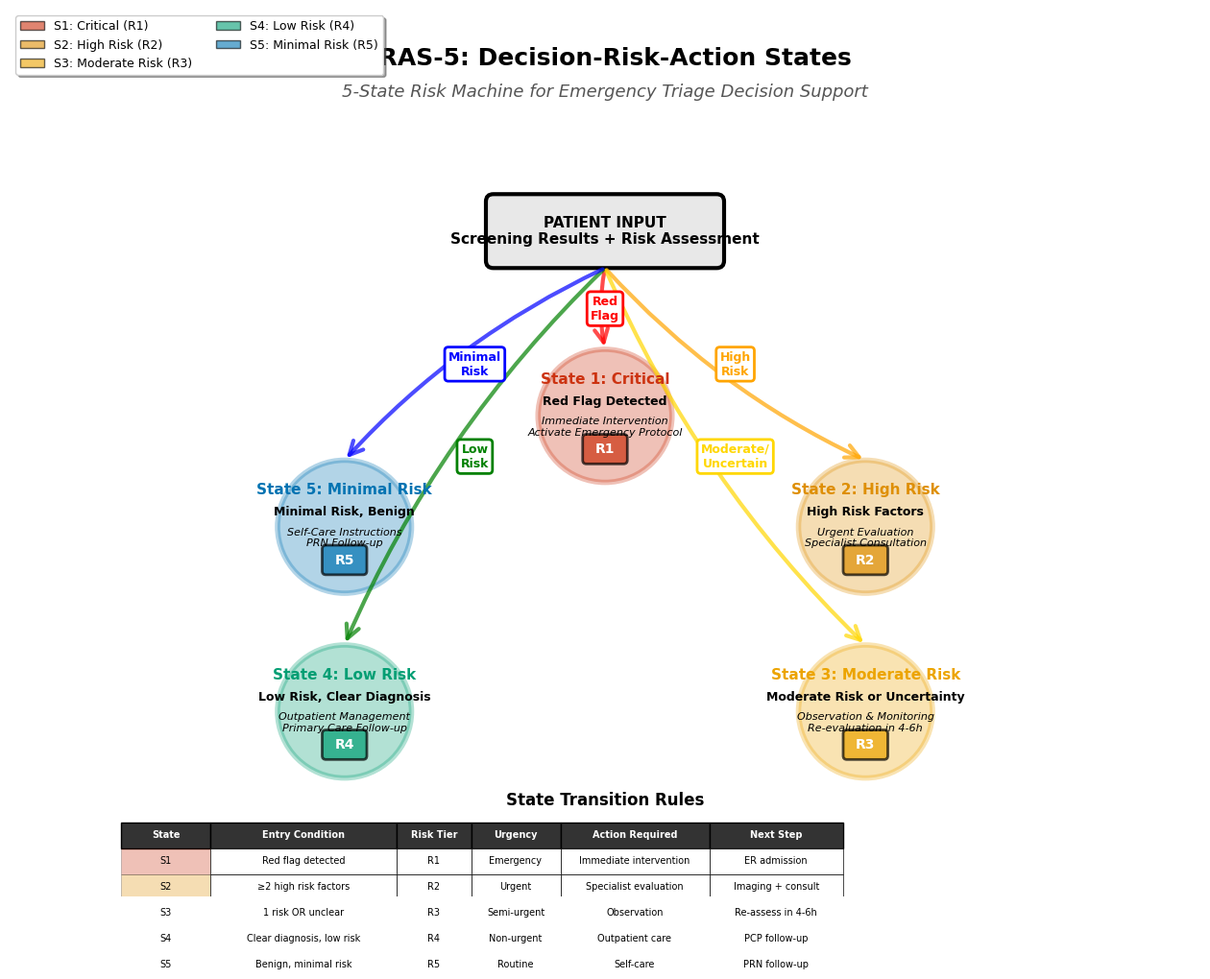

Write the Python code that produced this figure. (Note: this script raises an exception after producing the figure.)
#!/usr/bin/env python3
"""
TRI-X Framework Component Diagrams

Detailed visualizations for:
- DRAS-5 (Decision-Risk-Action States)
- ORASR (Operational Reasoning-Action Safety Routing)
- TiTrATE Logic Flow
- Gate Decision Trees

Author: Chatchai Tritham
Date: 2026-01-28
"""

import numpy as np
import matplotlib.pyplot as plt
import seaborn as sns
from matplotlib.patches import Rectangle, FancyBboxPatch, FancyArrowPatch, Circle, Wedge
from matplotlib.patches import Arc
import matplotlib.patches as mpatches
import warnings
warnings.filterwarnings('ignore')

# Publication settings
plt.rcParams['font.family'] = 'Arial'
plt.rcParams['font.size'] = 10
plt.rcParams['axes.linewidth'] = 1.5
plt.rcParams['figure.dpi'] = 300
plt.rcParams['savefig.dpi'] = 600
plt.rcParams['savefig.bbox'] = 'tight'

# Color palette
COLORS = {
    'S1': '#CC3311',  # Critical
    'S2': '#DE8F05',  # High
    'S3': '#ECA400',  # Moderate
    'S4': '#029E73',  # Low
    'S5': '#0173B2',  # Minimal
}


def create_dras5_state_machine(output_dir='outputs/figures'):
    """
    Figure 8: DRAS-5 State Machine Diagram
    Shows 5 Decision-Risk-Action States with transitions
    """
    fig, ax = plt.subplots(figsize=(16, 12))
    ax.set_xlim(0, 16)
    ax.set_ylim(0, 12)
    ax.axis('off')

    # Title
    ax.text(8, 11.5, 'DRAS-5: Decision-Risk-Action States',
            ha='center', va='top', fontsize=18, fontweight='bold')
    ax.text(8, 11.0, '5-State Risk Machine for Emergency Triage Decision Support',
            ha='center', va='top', fontsize=13, style='italic', color='#555555')

    # State positions (circular layout with central input)
    state_positions = {
        'Input': (8, 9),
        'S1': (8, 6.5),     # Top center (Critical)
        'S2': (11.5, 5),     # Right (High)
        'S3': (11.5, 2.5),   # Bottom right (Moderate)
        'S4': (4.5, 2.5),    # Bottom left (Low)
        'S5': (4.5, 5),      # Left (Minimal)
    }

    # State definitions
    states = {
        'S1': {
            'name': 'State 1: Critical',
            'decision': 'Red Flag Detected',
            'risk': 'Imminent Danger',
            'action': 'Immediate Intervention\nActivate Emergency Protocol',
            'tier': 'R1',
            'color': COLORS['S1'],
            'examples': ['Stroke', 'CVA', 'Acute MI']
        },
        'S2': {
            'name': 'State 2: High Risk',
            'decision': 'High Risk Factors',
            'risk': 'Significant Risk',
            'action': 'Urgent Evaluation\nSpecialist Consultation',
            'tier': 'R2',
            'color': COLORS['S2'],
            'examples': ['TIA', 'Central Vertigo', 'AF']
        },
        'S3': {
            'name': 'State 3: Moderate Risk',
            'decision': 'Moderate Risk or Uncertainty',
            'risk': 'Moderate Risk',
            'action': 'Observation & Monitoring\nRe-evaluation in 4-6h',
            'tier': 'R3',
            'color': COLORS['S3'],
            'examples': ['Vestibular Migraine', 'BPPV (atypical)']
        },
        'S4': {
            'name': 'State 4: Low Risk',
            'decision': 'Low Risk, Clear Diagnosis',
            'risk': 'Low Risk',
            'action': 'Outpatient Management\nPrimary Care Follow-up',
            'tier': 'R4',
            'color': COLORS['S4'],
            'examples': ['BPPV (typical)', 'Vestibular Neuritis']
        },
        'S5': {
            'name': 'State 5: Minimal Risk',
            'decision': 'Minimal Risk, Benign',
            'risk': 'Minimal Risk',
            'action': 'Self-Care Instructions\nPRN Follow-up',
            'tier': 'R5',
            'color': COLORS['S5'],
            'examples': ['Orthostatic Hypotension', 'Anxiety-related']
        },
    }

    # Draw states
    for state_id, state_info in states.items():
        x, y = state_positions[state_id]

        # State circle
        circle = Circle((x, y), 0.9, color=state_info['color'], alpha=0.3, edgecolor=state_info['color'], linewidth=4)
        ax.add_patch(circle)

        # State name
        ax.text(x, y + 0.5, state_info['name'], ha='center', va='center',
                fontsize=11, fontweight='bold', color=state_info['color'])

        # Decision label
        ax.text(x, y + 0.2, state_info['decision'], ha='center', va='center',
                fontsize=9, fontweight='bold')

        # Action
        ax.text(x, y - 0.15, state_info['action'], ha='center', va='center',
                fontsize=8, style='italic')

        # Risk tier
        tier_box = FancyBboxPatch((x-0.25, y-0.6), 0.5, 0.3,
                                   boxstyle="round,pad=0.05",
                                   edgecolor='black', facecolor=state_info['color'], linewidth=2, alpha=0.7)
        ax.add_patch(tier_box)
        ax.text(x, y-0.45, state_info['tier'], ha='center', va='center',
                fontsize=10, fontweight='bold', color='white')

    # Draw input box
    x_in, y_in = state_positions['Input']
    input_box = FancyBboxPatch((x_in-1.5, y_in-0.4), 3, 0.8,
                                boxstyle="round,pad=0.1",
                                edgecolor='black', facecolor='#E8E8E8', linewidth=3)
    ax.add_patch(input_box)
    ax.text(x_in, y_in, 'PATIENT INPUT\nScreening Results + Risk Assessment',
            ha='center', va='center', fontsize=11, fontweight='bold')

    # Draw transitions (arrows from input to each state)
    transitions = [
        ('Input', 'S1', 'Red\nFlag', 'red'),
        ('Input', 'S2', 'High\nRisk', 'orange'),
        ('Input', 'S3', 'Moderate/\nUncertain', 'gold'),
        ('Input', 'S4', 'Low\nRisk', 'green'),
        ('Input', 'S5', 'Minimal\nRisk', 'blue'),
    ]

    for from_state, to_state, label, color in transitions:
        x1, y1 = state_positions[from_state]
        x2, y2 = state_positions[to_state]

        # Adjust start point (bottom of input box)
        if from_state == 'Input':
            y1 = y1 - 0.5

        # Arrow
        arrow = FancyArrowPatch((x1, y1), (x2, y2 + 0.9),
                                 arrowstyle='->', mutation_scale=25,
                                 linewidth=3, color=color, alpha=0.7,
                                 connectionstyle="arc3,rad=0.1")
        ax.add_patch(arrow)

        # Label
        mid_x, mid_y = (x1 + x2) / 2, (y1 + y2 + 0.9) / 2
        ax.text(mid_x, mid_y, label, ha='center', va='center',
                fontsize=9, fontweight='bold', color=color,
                bbox=dict(boxstyle='round,pad=0.3', facecolor='white', edgecolor=color, linewidth=2))

    # Add state transition table below
    table_y = 1.0
    ax.text(8, table_y + 0.3, 'State Transition Rules', ha='center', va='center',
            fontsize=12, fontweight='bold')

    table_data = [
        ['State', 'Entry Condition', 'Risk Tier', 'Urgency', 'Action Required', 'Next Step'],
        ['S1', 'Red flag detected', 'R1', 'Emergency', 'Immediate intervention', 'ER admission'],
        ['S2', '≥2 high risk factors', 'R2', 'Urgent', 'Specialist evaluation', 'Imaging + consult'],
        ['S3', '1 risk OR unclear', 'R3', 'Semi-urgent', 'Observation', 'Re-assess in 4-6h'],
        ['S4', 'Clear diagnosis, low risk', 'R4', 'Non-urgent', 'Outpatient care', 'PCP follow-up'],
        ['S5', 'Benign, minimal risk', 'R5', 'Routine', 'Self-care', 'PRN follow-up'],
    ]

    # Draw table
    cell_width = [1.2, 2.5, 1.0, 1.2, 2.0, 1.8]
    cell_height = 0.35
    table_x_start = 1.5

    for i, row in enumerate(table_data):
        x_offset = table_x_start
        for j, cell in enumerate(row):
            # Header row
            if i == 0:
                cell_box = Rectangle((x_offset, table_y - (i+1)*cell_height), cell_width[j], cell_height,
                                      facecolor='#333333', edgecolor='black', linewidth=1)
                text_color = 'white'
                fontweight = 'bold'
            else:
                # Color first column by state
                if j == 0:
                    state_id = cell
                    cell_color = states[state_id]['color'] if state_id in states else '#F0F0F0'
                    alpha = 0.3
                else:
                    cell_color = '#FFFFFF'
                    alpha = 1.0

                cell_box = Rectangle((x_offset, table_y - (i+1)*cell_height), cell_width[j], cell_height,
                                      facecolor=cell_color, edgecolor='black', linewidth=0.5, alpha=alpha)
                text_color = 'black'
                fontweight = 'normal'

            ax.add_patch(cell_box)
            ax.text(x_offset + cell_width[j]/2, table_y - (i+0.5)*cell_height, cell,
                    ha='center', va='center', fontsize=7, fontweight=fontweight, color=text_color)
            x_offset += cell_width[j]

    # Legend
    legend_elements = [
        mpatches.Patch(facecolor=COLORS['S1'], edgecolor='black', label='S1: Critical (R1)', alpha=0.6),
        mpatches.Patch(facecolor=COLORS['S2'], edgecolor='black', label='S2: High Risk (R2)', alpha=0.6),
        mpatches.Patch(facecolor=COLORS['S3'], edgecolor='black', label='S3: Moderate Risk (R3)', alpha=0.6),
        mpatches.Patch(facecolor=COLORS['S4'], edgecolor='black', label='S4: Low Risk (R4)', alpha=0.6),
        mpatches.Patch(facecolor=COLORS['S5'], edgecolor='black', label='S5: Minimal Risk (R5)', alpha=0.6),
    ]
    ax.legend(handles=legend_elements, loc='upper left', fontsize=9, frameon=True, shadow=True, ncol=2)

    # Save figure
    plt.savefig(f'{output_dir}/fig8_dras5_state_machine.png', dpi=600, bbox_inches='tight')
    plt.savefig(f'{output_dir}/fig8_dras5_state_machine.pdf', bbox_inches='tight')
    print(f"[OK] Saved: fig8_dras5_state_machine.png/pdf")
    plt.close()


def create_orasr_routing_diagram(output_dir='outputs/figures'):
    """
    Figure 9: ORASR Routing Diagram
    Shows Operational Reasoning-Action Safety Routing
    """
    fig, ax = plt.subplots(figsize=(16, 10))
    ax.set_xlim(0, 16)
    ax.set_ylim(0, 10)
    ax.axis('off')

    # Title
    ax.text(8, 9.5, 'ORASR: Operational Reasoning-Action Safety Routing',
            ha='center', va='top', fontsize=18, fontweight='bold')
    ax.text(8, 9.0, 'Safe Care Pathway Routing with Audit Trails and Safety Nets',
            ha='center', va='top', fontsize=13, style='italic', color='#555555')

    # Input box
    input_box = FancyBboxPatch((6, 7.8), 4, 0.8,
                                boxstyle="round,pad=0.1",
                                edgecolor='black', facecolor='#E8E8E8', linewidth=3)
    ax.add_patch(input_box)
    ax.text(8, 8.2, 'DECISION OUTPUT from DRAS-5\nRisk Tier + State + Explanation',
            ha='center', va='center', fontsize=11, fontweight='bold')

    # Arrow to reasoning module
    arrow1 = FancyArrowPatch((8, 7.8), (8, 7.0),
                              arrowstyle='->', mutation_scale=20,
                              linewidth=3, color='black')
    ax.add_patch(arrow1)

    # Reasoning Module
    reasoning_box = FancyBboxPatch((5.5, 5.5), 5, 1.3,
                                    boxstyle="round,pad=0.15",
                                    edgecolor='#0173B2', facecolor='#E5F2FF', linewidth=3)
    ax.add_patch(reasoning_box)
    ax.text(8, 6.6, 'REASONING MODULE', ha='center', va='center',
            fontsize=13, fontweight='bold', color='#0173B2')
    ax.text(8, 6.15, 'Clinical Logic + Guideline Mapping + Constraint Checking',
            ha='center', va='center', fontsize=10)
    ax.text(8, 5.75, 'Safety Verification: Validate pathway against clinical guidelines',
            ha='center', va='center', fontsize=9, style='italic', color='#555555')

    # Safety Checkpoint (side box)
    safety_box = FancyBboxPatch((0.5, 5.5), 3.5, 1.3,
                                 boxstyle="round,pad=0.15",
                                 edgecolor='#CC3311', facecolor='#FFE5E5', linewidth=3)
    ax.add_patch(safety_box)
    ax.text(2.25, 6.6, 'SAFETY CHECKPOINT', ha='center', va='center',
            fontsize=11, fontweight='bold', color='#CC3311')
    ax.text(2.25, 6.1, 'Red Flag Monitor\nConstraint Validator\nBoundary Checker',
            ha='center', va='center', fontsize=9)

    # Bidirectional arrow
    arrow_safety = FancyArrowPatch((4, 6.15), (5.5, 6.15),
                                    arrowstyle='<->', mutation_scale=15,
                                    linewidth=2, color='#CC3311')
    ax.add_patch(arrow_safety)

    # Explanation Generator (side box)
    explain_box = FancyBboxPatch((12, 5.5), 3.5, 1.3,
                                  boxstyle="round,pad=0.15",
                                  edgecolor='#029E73', facecolor='#E5F9F0', linewidth=3)
    ax.add_patch(explain_box)
    ax.text(13.75, 6.6, 'EXPLANATION GEN', ha='center', va='center',
            fontsize=11, fontweight='bold', color='#029E73')
    ax.text(13.75, 6.1, 'SHAP + LIME\nCounterfactuals\nAudit Trail',
            ha='center', va='center', fontsize=9)

    # Bidirectional arrow
    arrow_explain = FancyArrowPatch((10.5, 6.15), (12, 6.15),
                                     arrowstyle='<->', mutation_scale=15,
                                     linewidth=2, color='#029E73')
    ax.add_patch(arrow_explain)

    # Arrow to action routing
    arrow2 = FancyArrowPatch((8, 5.5), (8, 4.7),
                              arrowstyle='->', mutation_scale=20,
                              linewidth=3, color='black')
    ax.add_patch(arrow2)

    # Action Routing
    routing_box = FancyBboxPatch((5, 3.5), 6, 1.0,
                                  boxstyle="round,pad=0.15",
                                  edgecolor='#DE8F05', facecolor='#FFF4E5', linewidth=3)
    ax.add_patch(routing_box)
    ax.text(8, 4.3, 'ACTION ROUTING', ha='center', va='center',
            fontsize=13, fontweight='bold', color='#DE8F05')
    ax.text(8, 3.85, 'Map State → Care Pathway → Clinical Action',
            ha='center', va='center', fontsize=10)

    # Five care pathways
    pathways = [
        {'name': 'Emergency\nProtocol', 'x': 2, 'y': 1.5, 'color': '#CC3311', 'tier': 'R1/S1'},
        {'name': 'Urgent\nEvaluation', 'x': 4.5, 'y': 1.5, 'color': '#DE8F05', 'tier': 'R2/S2'},
        {'name': 'Observation\nUnit', 'x': 7, 'y': 1.5, 'color': '#ECA400', 'tier': 'R3/S3'},
        {'name': 'Outpatient\nClinic', 'x': 9.5, 'y': 1.5, 'color': '#029E73', 'tier': 'R4/S4'},
        {'name': 'Self-Care\nDischarge', 'x': 12, 'y': 1.5, 'color': '#0173B2', 'tier': 'R5/S5'},
    ]

    for pathway in pathways:
        # Pathway box
        path_box = FancyBboxPatch((pathway['x']-0.9, pathway['y']-0.5), 1.8, 1.0,
                                   boxstyle="round,pad=0.1",
                                   edgecolor=pathway['color'], facecolor=pathway['color'], linewidth=2, alpha=0.3)
        ax.add_patch(path_box)

        ax.text(pathway['x'], pathway['y']+0.3, pathway['name'], ha='center', va='center',
                fontsize=10, fontweight='bold', color=pathway['color'])
        ax.text(pathway['x'], pathway['y']-0.1, pathway['tier'], ha='center', va='center',
                fontsize=9, fontweight='bold')

        # Arrow from routing to pathway
        arrow = FancyArrowPatch((8, 3.5), (pathway['x'], pathway['y']+0.5),
                                 arrowstyle='->', mutation_scale=15,
                                 linewidth=2, color=pathway['color'], alpha=0.7,
                                 connectionstyle="arc3,rad=0.2")
        ax.add_patch(arrow)

    # Audit trail (bottom)
    audit_box = FancyBboxPatch((1, 0.2), 14, 0.6,
                                boxstyle="round,pad=0.1",
                                edgecolor='#555555', facecolor='#F5F5F5', linewidth=2)
    ax.add_patch(audit_box)
    ax.text(8, 0.5, 'AUDIT TRAIL: Decision ID + Timestamp + State + Pathway + Explanation + Clinician Override (if any)',
            ha='center', va='center', fontsize=9, fontweight='bold', color='#333333', family='monospace')

    # Key features annotation
    features_text = """
    Key Safety Features:
    • Constraint Validation at every step
    • Guideline Compliance Checking
    • Explanation Generation (XAI)
    • Audit Trail (full traceability)
    • Human Override Option
    • Safety Net for edge cases
    """

    ax.text(14.5, 4.0, features_text.strip(), ha='left', va='center',
            fontsize=8, bbox=dict(boxstyle='round,pad=0.5', facecolor='#FFFFCC', edgecolor='black', linewidth=1))

    # Save figure
    plt.savefig(f'{output_dir}/fig9_orasr_routing_diagram.png', dpi=600, bbox_inches='tight')
    plt.savefig(f'{output_dir}/fig9_orasr_routing_diagram.pdf', bbox_inches='tight')
    print(f"[OK] Saved: fig9_orasr_routing_diagram.png/pdf")
    plt.close()


def create_titrate_decision_tree(output_dir='outputs/figures'):
    """
    Figure 10: TiTrATE Decision Tree
    Shows temporal and symptomatic decision logic
    """
    fig, ax = plt.subplots(figsize=(16, 12))
    ax.set_xlim(0, 16)
    ax.set_ylim(0, 12)
    ax.axis('off')

    # Title
    ax.text(8, 11.5, 'TiTrATE Decision Tree: Temporal & Symptomatic Classification',
            ha='center', va='top', fontsize=17, fontweight='bold')

    # Root node
    root_box = FancyBboxPatch((6.5, 10), 3, 0.7,
                               boxstyle="round,pad=0.1",
                               edgecolor='black', facecolor='#E8E8E8', linewidth=3)
    ax.add_patch(root_box)
    ax.text(8, 10.35, 'Dizziness/Vertigo Presentation', ha='center', va='center',
            fontsize=12, fontweight='bold')

    # First split: Onset Pattern
    ax.text(8, 9.3, 'Onset Pattern?', ha='center', va='center',
            fontsize=11, fontweight='bold', style='italic')

    # Branches
    onset_nodes = [
        {'label': 'Sudden\n(<1 min)', 'x': 2.5, 'y': 7.5, 'color': '#CC3311'},
        {'label': 'Acute\n(<24h)', 'x': 5.5, 'y': 7.5, 'color': '#DE8F05'},
        {'label': 'Subacute\n(1-7 days)', 'x': 8.5, 'y': 7.5, 'color': '#ECA400'},
        {'label': 'Gradual\n(>1 week)', 'x': 11.5, 'y': 7.5, 'color': '#029E73'},
        {'label': 'Episodic\n(recurrent)', 'x': 14, 'y': 7.5, 'color': '#0173B2'},
    ]

    for node in onset_nodes:
        # Node box
        node_box = FancyBboxPatch((node['x']-0.9, node['y']-0.35), 1.8, 0.7,
                                   boxstyle="round,pad=0.1",
                                   edgecolor=node['color'], facecolor=node['color'], linewidth=2, alpha=0.3)
        ax.add_patch(node_box)
        ax.text(node['x'], node['y'], node['label'], ha='center', va='center',
                fontsize=10, fontweight='bold')

        # Arrow from root
        arrow = FancyArrowPatch((8, 10), (node['x'], node['y']+0.35),
                                 arrowstyle='->', mutation_scale=15,
                                 linewidth=2, color=node['color'], alpha=0.7,
                                 connectionstyle="arc3,rad=0.2")
        ax.add_patch(arrow)

    # Second level: Duration (for Sudden branch as example)
    ax.text(2.5, 6.7, 'Duration?', ha='center', va='center',
            fontsize=10, fontweight='bold', style='italic')

    duration_nodes = [
        {'label': 'Seconds\n(BPPV)', 'x': 1, 'y': 5.5, 'tier': 'R4'},
        {'label': 'Minutes\n(TIA)', 'x': 2.5, 'y': 5.5, 'tier': 'R2'},
        {'label': 'Hours\n(Migraine)', 'x': 4, 'y': 5.5, 'tier': 'R3'},
    ]

    for node in duration_nodes:
        node_box = FancyBboxPatch((node['x']-0.6, node['y']-0.3), 1.2, 0.6,
                                   boxstyle="round,pad=0.05",
                                   edgecolor='black', facecolor='#FFFFCC', linewidth=1.5)
        ax.add_patch(node_box)
        ax.text(node['x'], node['y']+0.1, node['label'], ha='center', va='center',
                fontsize=9)
        ax.text(node['x'], node['y']-0.15, node['tier'], ha='center', va='center',
                fontsize=8, fontweight='bold', color='red' if node['tier']=='R2' else 'green')

        # Arrow
        arrow = FancyArrowPatch((2.5, 7.15), (node['x'], node['y']+0.3),
                                 arrowstyle='->', mutation_scale=12,
                                 linewidth=1.5, color='gray')
        ax.add_patch(arrow)

    # Third level: Associated Symptoms (for Minutes/TIA branch)
    ax.text(2.5, 4.7, 'Associated\nSymptoms?', ha='center', va='center',
            fontsize=9, fontweight='bold', style='italic')

    symptom_nodes = [
        {'label': 'Focal\nWeakness\n→ Stroke (R1)', 'x': 1, 'y': 3.5, 'color': '#CC3311'},
        {'label': 'Headache\n+ Nausea\n→ Migraine (R3)', 'x': 2.5, 'y': 3.5, 'color': '#ECA400'},
        {'label': 'Hearing Loss\n→ Meniere (R3)', 'x': 4, 'y': 3.5, 'color': '#ECA400'},
    ]

    for node in symptom_nodes:
        node_box = FancyBboxPatch((node['x']-0.6, node['y']-0.4), 1.2, 0.8,
                                   boxstyle="round,pad=0.05",
                                   edgecolor=node['color'], facecolor=node['color'], linewidth=2, alpha=0.4)
        ax.add_patch(node_box)
        ax.text(node['x'], node['y'], node['label'], ha='center', va='center',
                fontsize=8)

        # Arrow
        arrow = FancyArrowPatch((2.5, 5.2), (node['x'], node['y']+0.4),
                                 arrowstyle='->', mutation_scale=10,
                                 linewidth=1.5, color=node['color'], alpha=0.7)
        ax.add_patch(arrow)

    # Parallel branch for Acute onset
    ax.text(5.5, 6.7, 'Red Flags?', ha='center', va='center',
            fontsize=10, fontweight='bold', style='italic')

    redflag_nodes = [
        {'label': 'YES\n→ Central (R1/R2)', 'x': 5.5, 'y': 5.5, 'color': '#CC3311'},
        {'label': 'NO\n→ Peripheral (R4)', 'x': 7, 'y': 5.5, 'color': '#029E73'},
    ]

    for node in redflag_nodes:
        node_box = FancyBboxPatch((node['x']-0.7, node['y']-0.3), 1.4, 0.6,
                                   boxstyle="round,pad=0.05",
                                   edgecolor=node['color'], facecolor=node['color'], linewidth=2, alpha=0.4)
        ax.add_patch(node_box)
        ax.text(node['x'], node['y'], node['label'], ha='center', va='center',
                fontsize=9, fontweight='bold')

        # Arrow
        arrow = FancyArrowPatch((5.5, 7.15), (node['x'], node['y']+0.3),
                                 arrowstyle='->', mutation_scale=12,
                                 linewidth=1.5, color=node['color'])
        ax.add_patch(arrow)

    # Episodic branch
    ax.text(14, 6.7, 'Trigger?', ha='center', va='center',
            fontsize=10, fontweight='bold', style='italic')

    trigger_nodes = [
        {'label': 'Head\nMovement\n→ BPPV (R4)', 'x': 13, 'y': 5.5},
        {'label': 'Stress/Food\n→ Migraine (R3)', 'x': 15, 'y': 5.5},
    ]

    for node in trigger_nodes:
        node_box = FancyBboxPatch((node['x']-0.7, node['y']-0.4), 1.4, 0.8,
                                   boxstyle="round,pad=0.05",
                                   edgecolor='black', facecolor='#E8F4E8', linewidth=1.5)
        ax.add_patch(node_box)
        ax.text(node['x'], node['y'], node['label'], ha='center', va='center',
                fontsize=8)

        # Arrow
        arrow = FancyArrowPatch((14, 7.15), (node['x'], node['y']+0.4),
                                 arrowstyle='->', mutation_scale=10,
                                 linewidth=1.5, color='gray')
        ax.add_patch(arrow)

    # TiTrATE principles box (bottom)
    principles_box = FancyBboxPatch((1, 0.3), 14, 2.0,
                                     boxstyle="round,pad=0.15",
                                     edgecolor='#0173B2', facecolor='#E5F2FF', linewidth=3)
    ax.add_patch(principles_box)

    ax.text(8, 2.0, 'TiTrATE Classification Principles', ha='center', va='center',
            fontsize=13, fontweight='bold', color='#0173B2')

    principles_text = """
    1. Temporal Pattern: Onset (sudden/acute/gradual) + Duration (seconds/minutes/hours/days/chronic)
    2. Symptomatic Pattern: Type (vertigo/dizziness/lightheadedness) + Triggers (positional/spontaneous)
    3. Associated Features: Red flags (focal signs) + Risk factors (age, CVD, diabetes)
    4. Progression: Improving/stable/worsening + Previous episodes
    5. Constraint Satisfaction: All clinical rules must be satisfied before classification
    """

    ax.text(8, 1.0, principles_text.strip(), ha='center', va='center',
            fontsize=9, family='monospace')

    # Legend
    legend_elements = [
        mpatches.Patch(facecolor='#CC3311', edgecolor='black', label='Critical Risk (R1/R2)', alpha=0.5),
        mpatches.Patch(facecolor='#ECA400', edgecolor='black', label='Moderate Risk (R3)', alpha=0.5),
        mpatches.Patch(facecolor='#029E73', edgecolor='black', label='Low Risk (R4/R5)', alpha=0.5),
    ]
    ax.legend(handles=legend_elements, loc='upper right', fontsize=10, frameon=True, shadow=True)

    # Save figure
    plt.savefig(f'{output_dir}/fig10_titrate_decision_tree.png', dpi=600, bbox_inches='tight')
    plt.savefig(f'{output_dir}/fig10_titrate_decision_tree.pdf', bbox_inches='tight')
    print(f"[OK] Saved: fig10_titrate_decision_tree.png/pdf")
    plt.close()


def main():
    """Generate all framework component diagrams"""

    print("\n" + "="*60)
    print("TRI-X FRAMEWORK COMPONENT DIAGRAMS")
    print("="*60 + "\n")

    output_dir = 'outputs/figures'
    print(f"Output directory: {output_dir}\n")
    print("Generating framework diagrams...\n")

    create_dras5_state_machine(output_dir)
    create_orasr_routing_diagram(output_dir)
    create_titrate_decision_tree(output_dir)

    print("\n" + "="*60)
    print("[SUCCESS] ALL FRAMEWORK DIAGRAMS GENERATED!")
    print("="*60)
    print(f"\nTotal figures: 3")
    print(f"Output formats: PNG (600 DPI) + PDF (vector)")
    print(f"Location: {output_dir}/")
    print("\nFigures created:")
    print("  8. fig8_dras5_state_machine - 5-state decision machine")
    print("  9. fig9_orasr_routing_diagram - Safety routing system")
    print("  10. fig10_titrate_decision_tree - TiTrATE logic tree")
    print("\n" + "="*60 + "\n")


if __name__ == '__main__':
    main()
